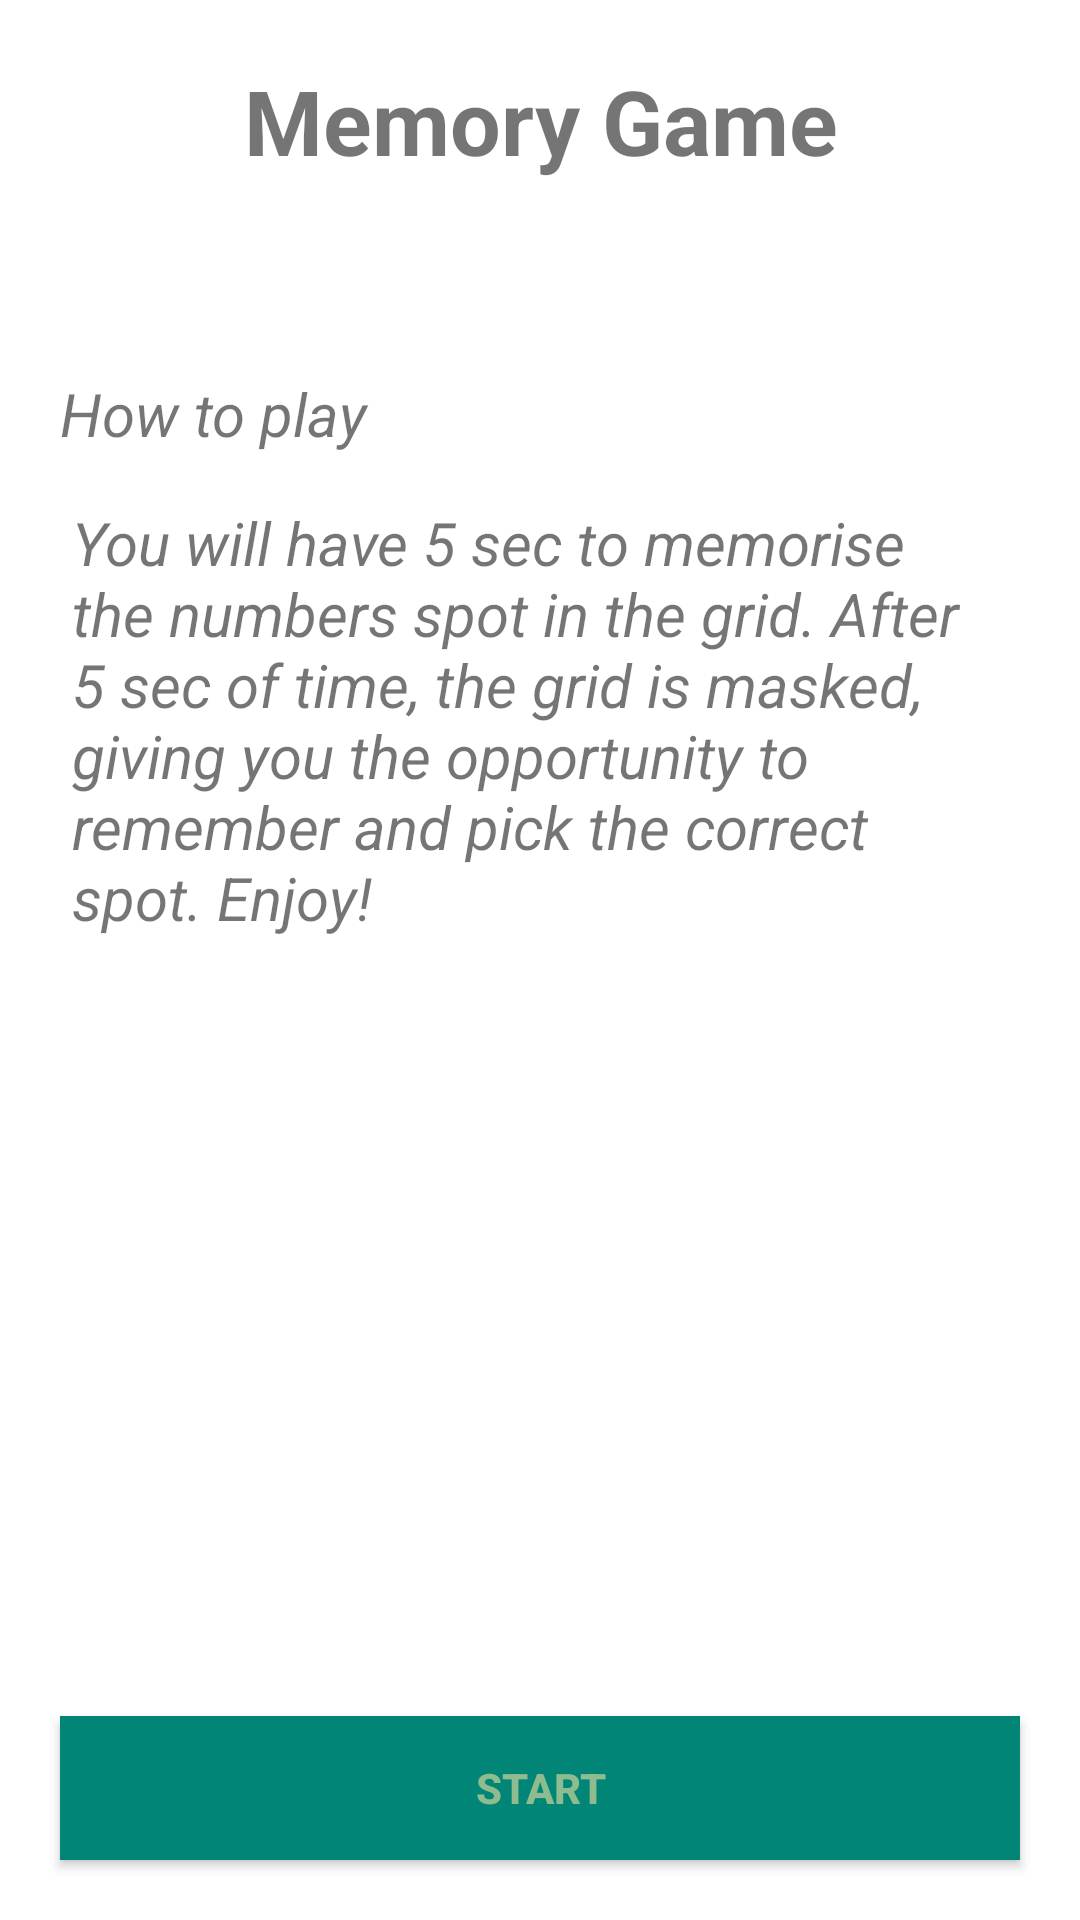

Reconstruct the res/layout file that produces this screen, plus the resources it refers to.
<!-- AndroidManifest.xml: application theme AppTheme -->
<!-- res/layout/fragment_info.xml -->
<?xml version="1.0" encoding="utf-8"?>

<RelativeLayout
    xmlns:android="http://schemas.android.com/apk/res/android" android:layout_width="match_parent"
    android:layout_height="match_parent"
    android:padding="@dimen/activity_horizontal_padding_small"
    android:background="@android:color/white">

    <TextView
        android:id="@+id/tv_app_name"
        android:layout_width="match_parent"
        android:layout_height="wrap_content"
        android:text="@string/app_name"
        android:gravity="center"
        android:textStyle="bold"
        android:layout_marginTop="@dimen/activity_vertical_margin"
        android:textSize="@dimen/tv_large"/>
    <TextView
        android:layout_below="@+id/tv_app_name"
        android:id="@+id/tv_instruction_header"
        android:layout_width="match_parent"
        android:layout_height="wrap_content"
        android:text="@string/how_to_play"
        android:textSize="@dimen/tv_medium"
        android:textStyle="italic"
        android:layout_marginStart="@dimen/activity_horizontal_margin"
        android:layout_marginLeft="@dimen/activity_horizontal_margin"
        android:layout_marginTop="@dimen/activity_vertical_margin_xlarge"/>
    <TextView
        android:layout_below="@+id/tv_instruction_header"
        android:layout_width="match_parent"
        android:layout_height="wrap_content"
        android:id="@+id/tv_game_instruction"
        android:text="@string/instruction"
        android:textSize="@dimen/tv_medium"
        android:textStyle="italic"
        android:layout_marginTop="@dimen/activity_vertical_margin"
        android:layout_marginStart="@dimen/activity_horizontal_margin"
        android:layout_marginEnd="@dimen/activity_horizontal_margin"
        android:paddingLeft="@dimen/activity_vertical_padding_small"
        android:paddingRight="@dimen/activity_vertical_padding_small"
        />
    <Button
        android:layout_width="match_parent"
        android:layout_height="wrap_content"
        android:layout_alignParentBottom="true"
        android:id="@+id/btn_start"
        android:layout_centerHorizontal="true"
        android:onClick="StartGame"
        android:text="@string/start"
        android:background="@color/colorPrimary"
        android:textColor="@color/colorLightGreen"
        android:textAllCaps="true"
        android:textStyle="bold"
        android:layout_margin="@dimen/activity_vertical_margin"/>

</RelativeLayout>
<!-- resources referenced by this layout -->
<resources>
  <color name="colorLightGreen">#8FBC8F</color>
  <color name="colorPrimary">#008577</color>
  <dimen name="activity_horizontal_margin">16dp</dimen>
  <dimen name="activity_horizontal_padding_small">4dp</dimen>
  <dimen name="activity_vertical_margin">16dp</dimen>
  <dimen name="activity_vertical_margin_xlarge">64dp</dimen>
  <dimen name="activity_vertical_padding_small">4dp</dimen>
  <dimen name="tv_large">30sp</dimen>
  <dimen name="tv_medium">20sp</dimen>
  <string name="app_name">Memory Game</string>
  <string name="how_to_play">How to play</string>
  <string name="instruction">You will have 5 sec to memorise the numbers spot in the grid.
          After 5 sec of time, the grid is masked, giving you the opportunity to remember and pick the correct spot. Enjoy!</string>
  <string name="start">Start</string>
  <style name="AppTheme" parent="Theme.AppCompat.Light.DarkActionBar">
          
          <item name="colorPrimary">@color/colorPrimary</item>
          <item name="colorPrimaryDark">@color/colorPrimaryDark</item>
          <item name="colorAccent">@color/colorAccent</item>
      </style>
  <color name="colorPrimaryDark">#00574B</color>
  <color name="colorAccent">#D81B60</color>
</resources>
